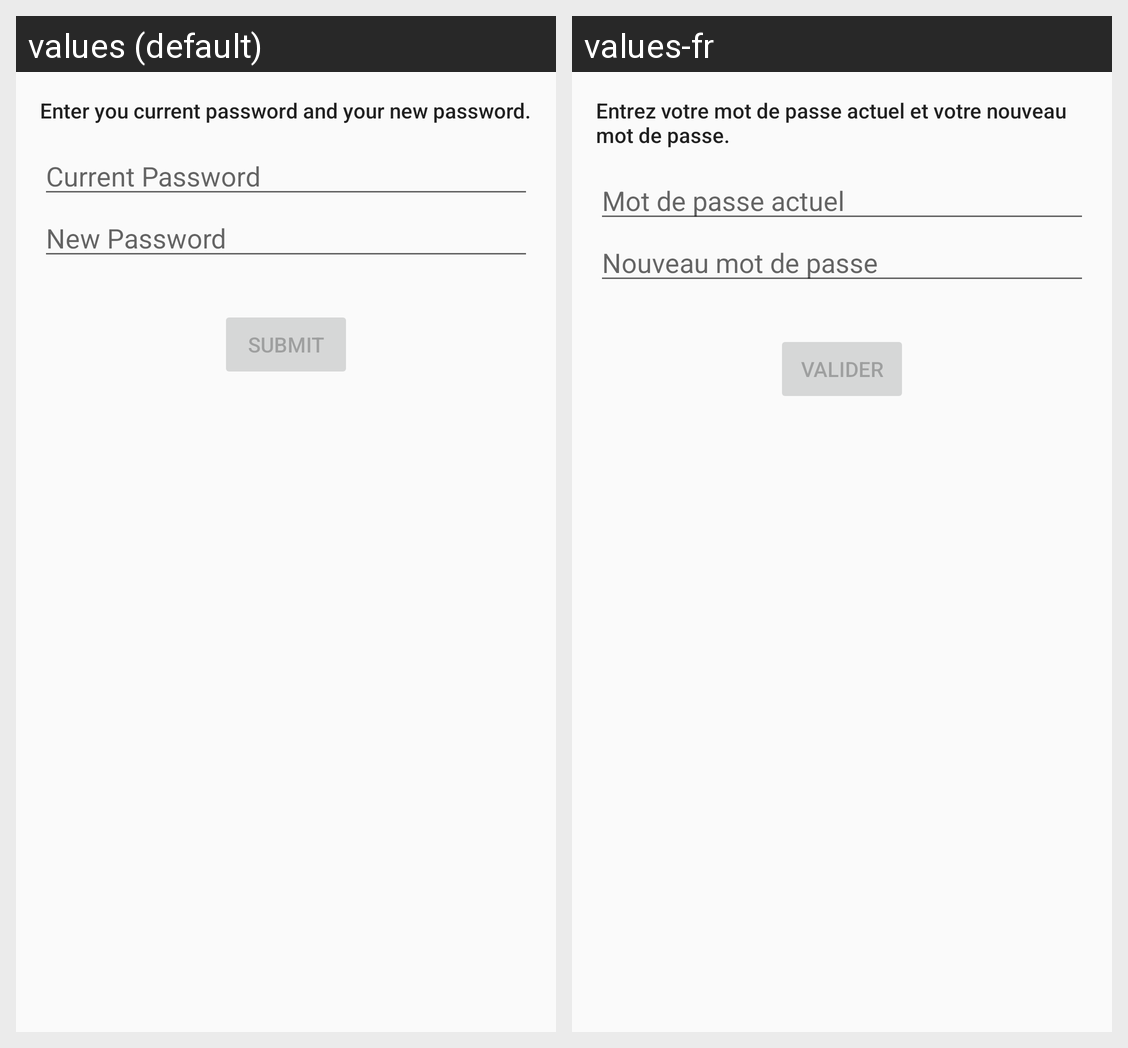

Here is an Android app screen in its default locale and in the app's own translations. Write out the translated-string differences for the strings that appear on this screen.
Android screen res/layout/content_change_password.xml rendered under 2 locales, left to right: values (default), values-fr. Device: Nexus 5 (rendered at 1080×1920; each locale shown at half size, 540×960, under a caption strip naming it); theme AppTheme.
Strings drawn on this screen, with the default value and each locale's value (text and hints the layout hard-codes, and strings that could not be matched under every locale, appear in the picture but are not listed):

change_password_explanation
  values: Enter you current password and your new password.
  values-fr: Entrez votre mot de passe actuel et votre nouveau mot de passe.

hint_current_password
  values: Current Password
  values-fr: Mot de passe actuel

hint_new_password
  values: New Password
  values-fr: Nouveau mot de passe

submit
  values: Submit
  values-fr: Valider
